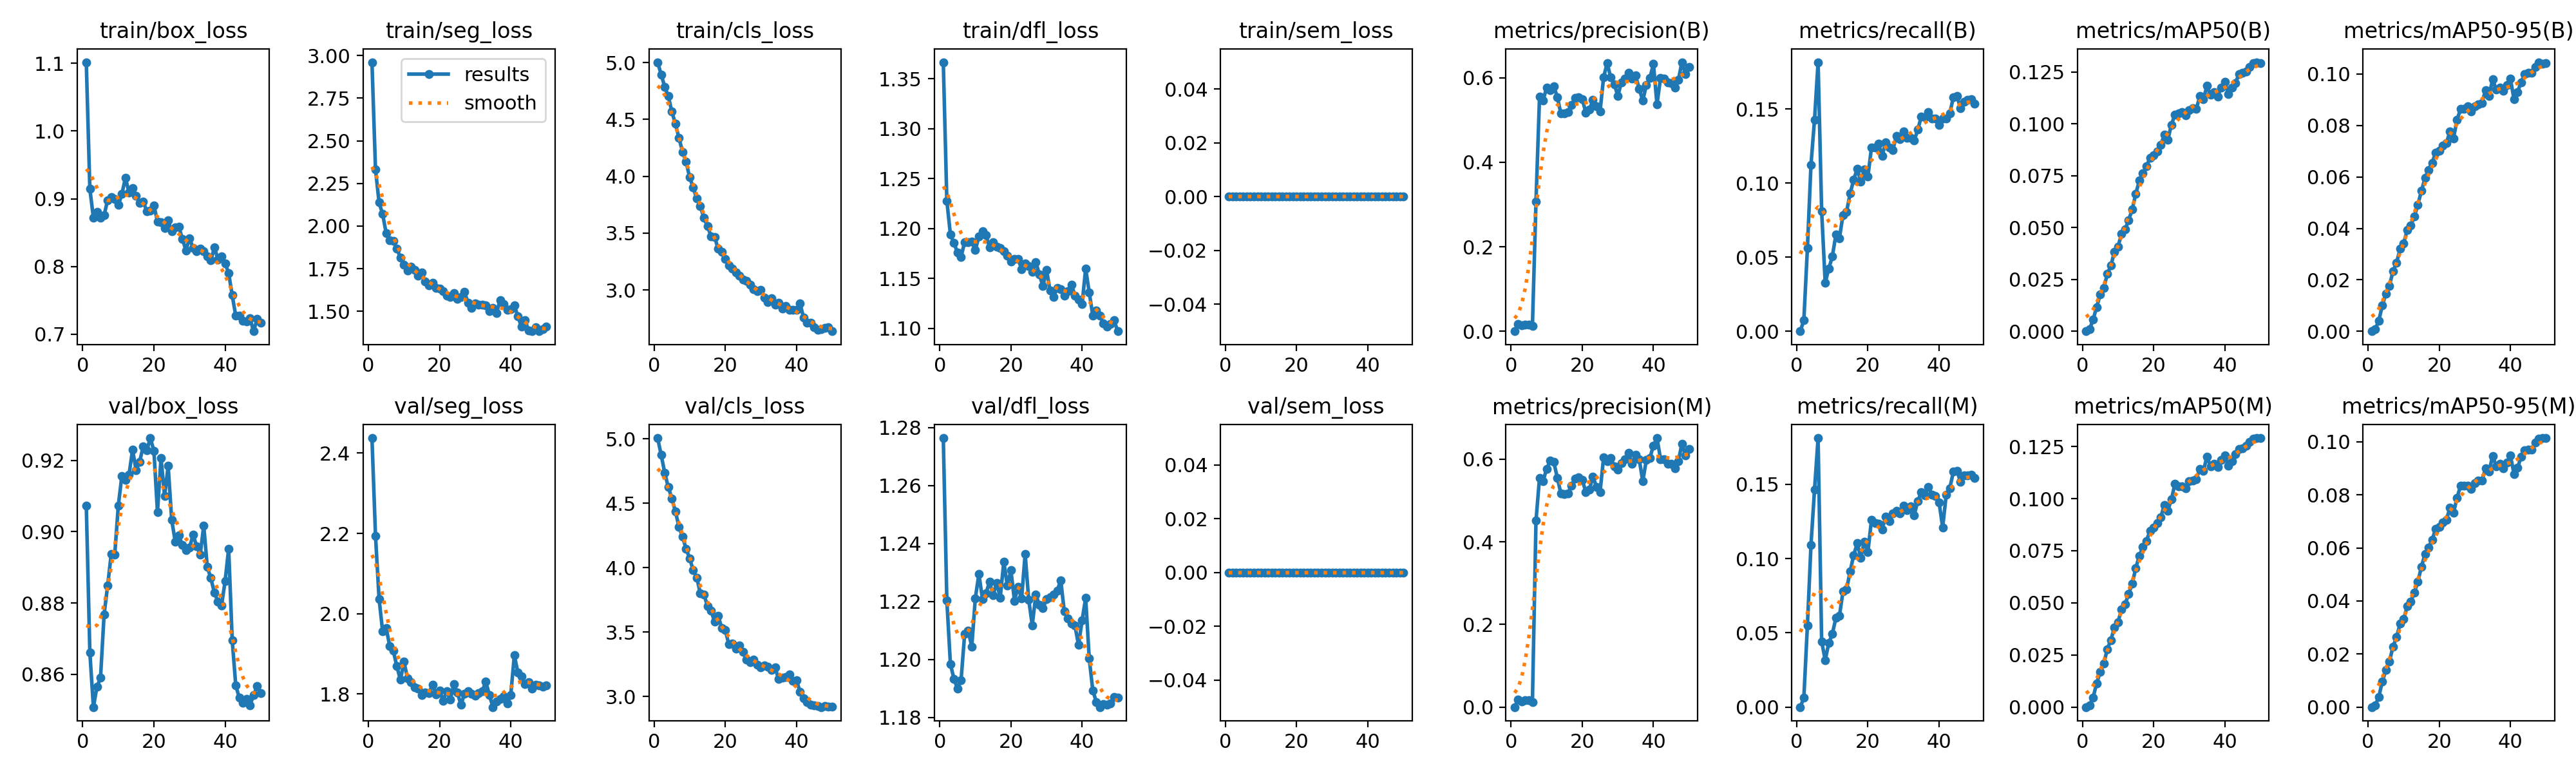

The file beside this chart, header and first rows:
epoch, time, train/box_loss, train/seg_loss, train/cls_loss, train/dfl_loss, train/sem_loss, metrics/precision(B), metrics/recall(B), metrics/mAP50(B), metrics/mAP50-95(B), metrics/precision(M), metrics/recall(M), metrics/mAP50(M), metrics/mAP50-95(M), val/box_loss, val/seg_loss, val/cls_loss, val/dfl_loss, val/sem_loss, lr/pg0, lr/pg1, lr/pg2
1, 29.13, 1.102, 2.961, 5.004, 1.366, 0, 0, 0, 0, 0, 0, 0, 0, 0, 0.9073, 2.437, 5.007, 1.276, 0, 3.06477e-05, 3.06477e-05, 3.06477e-05
2, 56.28, 0.9146, 2.331, 4.895, 1.228, 0, 0.01779, 0.00745, 0.00091, 0.00076, 0.01775, 0.00632, 0.00081, 0.00073, 0.8661, 2.194, 4.876, 1.22, 0, 6.04271e-05, 6.04271e-05, 6.04271e-05
3, 84.22, 0.8721, 2.138, 4.788, 1.194, 0, 0.01331, 0.05599, 0.0056, 0.00402, 0.01337, 0.05495, 0.00457, 0.00372, 0.8508, 2.037, 4.736, 1.198, 0, 8.89789e-05, 8.89789e-05, 8.89789e-05
4, 112, 0.8805, 2.07, 4.705, 1.186, 0, 0.01569, 0.1123, 0.01162, 0.00995, 0.01596, 0.1091, 0.01138, 0.00963, 0.8565, 1.956, 4.625, 1.193, 0, 8.74758e-05, 8.74758e-05, 8.74758e-05
5, 139.9, 0.8723, 1.958, 4.568, 1.176, 0, 0.01606, 0.1429, 0.01762, 0.0146, 0.01621, 0.1465, 0.01686, 0.01394, 0.859, 1.964, 4.539, 1.19, 0, 8.56344e-05, 8.56344e-05, 8.56344e-05
6, 168, 0.8756, 1.917, 4.461, 1.172, 0, 0.01244, 0.1817, 0.02081, 0.0175, 0.01234, 0.1812, 0.02076, 0.0171, 0.8768, 1.919, 4.437, 1.193, 0, 8.3793e-05, 8.3793e-05, 8.3793e-05
7, 195.7, 0.8982, 1.914, 4.336, 1.186, 0, 0.3064, 0.08107, 0.02764, 0.02338, 0.4507, 0.04426, 0.02785, 0.02278, 0.8849, 1.907, 4.317, 1.209, 0, 8.19516e-05, 8.19516e-05, 8.19516e-05
8, 223.4, 0.9022, 1.867, 4.216, 1.186, 0, 0.5552, 0.03262, 0.03162, 0.02654, 0.555, 0.03167, 0.03218, 0.02629, 0.8937, 1.869, 4.24, 1.21, 0, 8.01102e-05, 8.01102e-05, 8.01102e-05
9, 251.1, 0.8998, 1.815, 4.126, 1.187, 0, 0.5466, 0.0423, 0.03829, 0.03208, 0.547, 0.04308, 0.03824, 0.03144, 0.8936, 1.835, 4.146, 1.204, 0, 7.82688e-05, 7.82688e-05, 7.82688e-05
10, 279.3, 0.8908, 1.772, 3.991, 1.178, 0, 0.5766, 0.0504, 0.04089, 0.03416, 0.5766, 0.0493, 0.04076, 0.03319, 0.9074, 1.88, 4.073, 1.221, 0, 7.64274e-05, 7.64274e-05, 7.64274e-05
11, 306.2, 0.9068, 1.739, 3.901, 1.192, 0, 0.5709, 0.06521, 0.04693, 0.0394, 0.5961, 0.06001, 0.04701, 0.03799, 0.9157, 1.839, 3.98, 1.229, 0, 7.4586e-05, 7.4586e-05, 7.4586e-05
12, 334.5, 0.9312, 1.763, 3.803, 1.197, 0, 0.5795, 0.06292, 0.04914, 0.04119, 0.593, 0.06137, 0.04933, 0.03976, 0.9145, 1.829, 3.923, 1.221, 0, 7.27446e-05, 7.27446e-05, 7.27446e-05
13, 363.1, 0.9093, 1.744, 3.738, 1.193, 0, 0.5544, 0.07856, 0.05362, 0.0446, 0.555, 0.078, 0.05437, 0.0432, 0.916, 1.817, 3.8, 1.223, 0, 7.09032e-05, 7.09032e-05, 7.09032e-05
14, 390.3, 0.9161, 1.709, 3.633, 1.181, 0, 0.5152, 0.08067, 0.05879, 0.04923, 0.5164, 0.07929, 0.05913, 0.04727, 0.9229, 1.814, 3.793, 1.227, 0, 6.90618e-05, 6.90618e-05, 6.90618e-05
15, 418.4, 0.9045, 1.728, 3.561, 1.186, 0, 0.5163, 0.09297, 0.06634, 0.05463, 0.5161, 0.09137, 0.06675, 0.05296, 0.9173, 1.798, 3.704, 1.222, 0, 6.72204e-05, 6.72204e-05, 6.72204e-05
16, 445.7, 0.8939, 1.675, 3.474, 1.181, 0, 0.5183, 0.1022, 0.07264, 0.05956, 0.5177, 0.1023, 0.07263, 0.05765, 0.9197, 1.804, 3.667, 1.227, 0, 6.5379e-05, 6.5379e-05, 6.5379e-05
17, 472.9, 0.8956, 1.653, 3.468, 1.181, 0, 0.5359, 0.1098, 0.07608, 0.06275, 0.5351, 0.1103, 0.07676, 0.06017, 0.9239, 1.801, 3.583, 1.221, 0, 6.35376e-05, 6.35376e-05, 6.35376e-05
18, 502.3, 0.8819, 1.666, 3.362, 1.177, 0, 0.5521, 0.1008, 0.07957, 0.06552, 0.5533, 0.1007, 0.07975, 0.06303, 0.9229, 1.824, 3.628, 1.234, 0, 6.16962e-05, 6.16962e-05, 6.16962e-05
19, 530.6, 0.8825, 1.636, 3.332, 1.173, 0, 0.5538, 0.1092, 0.08359, 0.06949, 0.5552, 0.1115, 0.08464, 0.06723, 0.9263, 1.799, 3.533, 1.225, 0, 5.98548e-05, 5.98548e-05, 5.98548e-05
20, 558.9, 0.8905, 1.633, 3.271, 1.167, 0, 0.5493, 0.1045, 0.08498, 0.07018, 0.5502, 0.1045, 0.08608, 0.06778, 0.9227, 1.809, 3.516, 1.231, 0, 5.80134e-05, 5.80134e-05, 5.80134e-05
21, 587.2, 0.8664, 1.618, 3.215, 1.17, 0, 0.5178, 0.124, 0.08676, 0.07214, 0.5204, 0.126, 0.0882, 0.06962, 0.9055, 1.783, 3.407, 1.22, 0, 5.6172e-05, 5.6172e-05, 5.6172e-05
22, 615.3, 0.8652, 1.591, 3.186, 1.169, 0, 0.5242, 0.1239, 0.08973, 0.0731, 0.5268, 0.1239, 0.09094, 0.07054, 0.9206, 1.807, 3.412, 1.225, 0, 5.43306e-05, 5.43306e-05, 5.43306e-05
23, 643.6, 0.8571, 1.584, 3.154, 1.159, 0, 0.5471, 0.1265, 0.09474, 0.07771, 0.5573, 0.1237, 0.09692, 0.07511, 0.91, 1.785, 3.373, 1.221, 0, 5.24892e-05, 5.24892e-05, 5.24892e-05
24, 672.6, 0.8681, 1.608, 3.128, 1.165, 0, 0.5321, 0.1184, 0.09238, 0.07506, 0.5332, 0.1196, 0.09413, 0.07316, 0.9184, 1.825, 3.396, 1.236, 0, 5.06478e-05, 5.06478e-05, 5.06478e-05
25, 700.4, 0.8517, 1.574, 3.089, 1.162, 0, 0.5198, 0.1277, 0.09954, 0.08218, 0.5201, 0.1285, 0.09975, 0.07893, 0.9033, 1.804, 3.345, 1.221, 0, 4.88064e-05, 4.88064e-05, 4.88064e-05
26, 728.6, 0.8579, 1.584, 3.078, 1.157, 0, 0.6013, 0.1241, 0.1045, 0.08652, 0.6037, 0.1255, 0.107, 0.08345, 0.8972, 1.773, 3.286, 1.212, 0, 4.6965e-05, 4.6965e-05, 4.6965e-05
27, 756.5, 0.8587, 1.613, 3.045, 1.166, 0, 0.6344, 0.1223, 0.105, 0.08651, 0.5942, 0.1305, 0.106, 0.0834, 0.899, 1.8, 3.269, 1.222, 0, 4.51236e-05, 4.51236e-05, 4.51236e-05
28, 785, 0.841, 1.551, 3.008, 1.154, 0, 0.6005, 0.1319, 0.1057, 0.08737, 0.6031, 0.132, 0.1058, 0.08336, 0.8962, 1.807, 3.287, 1.219, 0, 4.32822e-05, 4.32822e-05, 4.32822e-05
29, 813.2, 0.8238, 1.518, 2.991, 1.142, 0, 0.5848, 0.1299, 0.1043, 0.08559, 0.5821, 0.1305, 0.105, 0.08214, 0.8947, 1.801, 3.246, 1.218, 0, 4.14408e-05, 4.14408e-05, 4.14408e-05
30, 841.6, 0.8421, 1.548, 3.002, 1.159, 0, 0.5569, 0.1349, 0.1066, 0.08757, 0.5745, 0.1356, 0.1085, 0.08449, 0.8955, 1.796, 3.224, 1.221, 0, 3.95994e-05, 3.95994e-05, 3.95994e-05
31, 870.3, 0.8274, 1.539, 2.931, 1.138, 0, 0.5893, 0.1308, 0.1077, 0.08823, 0.5905, 0.1327, 0.1087, 0.08539, 0.8991, 1.802, 3.242, 1.222, 0, 3.7758e-05, 3.7758e-05, 3.7758e-05
32, 898.2, 0.8231, 1.54, 2.895, 1.131, 0, 0.5982, 0.1305, 0.1073, 0.08879, 0.5998, 0.1352, 0.1093, 0.08539, 0.896, 1.807, 3.231, 1.222, 0, 3.59166e-05, 3.59166e-05, 3.59166e-05
33, 926.6, 0.8264, 1.536, 2.926, 1.141, 0, 0.6124, 0.1287, 0.1134, 0.09378, 0.6157, 0.1293, 0.1144, 0.08995, 0.8935, 1.831, 3.206, 1.224, 0, 3.40752e-05, 3.40752e-05, 3.40752e-05
34, 954.4, 0.8229, 1.503, 2.87, 1.139, 0, 0.5976, 0.1361, 0.112, 0.09149, 0.5885, 0.1385, 0.1133, 0.08882, 0.9017, 1.797, 3.226, 1.227, 0, 3.22338e-05, 3.22338e-05, 3.22338e-05
35, 983.2, 0.8152, 1.52, 2.887, 1.132, 0, 0.6049, 0.1449, 0.1183, 0.09799, 0.6104, 0.1448, 0.1202, 0.0947, 0.89, 1.767, 3.134, 1.217, 0, 3.03924e-05, 3.03924e-05, 3.03924e-05
36, 1012, 0.8089, 1.491, 2.835, 1.137, 0, 0.5742, 0.1445, 0.114, 0.09392, 0.6002, 0.1424, 0.1155, 0.0908, 0.887, 1.781, 3.146, 1.214, 0, 2.8551e-05, 2.8551e-05, 2.8551e-05
37, 1041, 0.8282, 1.566, 2.861, 1.144, 0, 0.5454, 0.1481, 0.1153, 0.09464, 0.546, 0.1483, 0.1168, 0.09177, 0.8828, 1.787, 3.15, 1.212, 0, 2.67096e-05, 2.67096e-05, 2.67096e-05
38, 1070, 0.8107, 1.544, 2.827, 1.133, 0, 0.5826, 0.1435, 0.1132, 0.09343, 0.598, 0.1431, 0.115, 0.08996, 0.8804, 1.794, 3.169, 1.212, 0, 2.48682e-05, 2.48682e-05, 2.48682e-05
39, 1098, 0.8153, 1.51, 2.823, 1.129, 0, 0.599, 0.1438, 0.1176, 0.09582, 0.6028, 0.1424, 0.1185, 0.09211, 0.8793, 1.777, 3.12, 1.205, 0, 2.30268e-05, 2.30268e-05, 2.30268e-05
40, 1126, 0.8047, 1.512, 2.825, 1.124, 0, 0.6325, 0.1394, 0.1203, 0.09812, 0.6329, 0.1378, 0.1206, 0.09476, 0.8861, 1.798, 3.129, 1.214, 0, 2.11854e-05, 2.11854e-05, 2.11854e-05
41, 1151, 0.7903, 1.535, 2.881, 1.16, 0, 0.5369, 0.1436, 0.1145, 0.09023, 0.6509, 0.1211, 0.1158, 0.08791, 0.8952, 1.896, 3.037, 1.221, 0, 1.9344e-05, 1.9344e-05, 1.9344e-05
42, 1174, 0.7576, 1.471, 2.758, 1.136, 0, 0.5994, 0.1438, 0.1174, 0.09305, 0.5999, 0.143, 0.118, 0.09023, 0.8695, 1.854, 2.984, 1.2, 0, 1.75026e-05, 1.75026e-05, 1.75026e-05
43, 1196, 0.7272, 1.41, 2.713, 1.113, 0, 0.5983, 0.1471, 0.1198, 0.09685, 0.5998, 0.1474, 0.1212, 0.09427, 0.8569, 1.844, 2.956, 1.189, 0, 1.56612e-05, 1.56612e-05, 1.56612e-05
44, 1219, 0.7276, 1.448, 2.712, 1.118, 0, 0.5884, 0.1579, 0.124, 0.1, 0.589, 0.1585, 0.1237, 0.09691, 0.8534, 1.824, 2.934, 1.185, 0, 1.38198e-05, 1.38198e-05, 1.38198e-05
45, 1241, 0.7203, 1.388, 2.674, 1.112, 0, 0.5878, 0.159, 0.1245, 0.1004, 0.5891, 0.1592, 0.1242, 0.0971, 0.852, 1.829, 2.933, 1.184, 0, 1.19784e-05, 1.19784e-05, 1.19784e-05
46, 1264, 0.7189, 1.384, 2.651, 1.105, 0, 0.5766, 0.1507, 0.1254, 0.1004, 0.5778, 0.1519, 0.1254, 0.0971, 0.8531, 1.813, 2.926, 1.185, 0, 1.0137e-05, 1.0137e-05, 1.0137e-05
47, 1286, 0.7234, 1.405, 2.655, 1.102, 0, 0.5945, 0.155, 0.1276, 0.1028, 0.5953, 0.1558, 0.1273, 0.0998, 0.8512, 1.823, 2.918, 1.184, 0, 8.2956e-06, 8.2956e-06, 8.2956e-06
48, 1309, 0.7046, 1.384, 2.664, 1.104, 0, 0.6368, 0.156, 0.1293, 0.1046, 0.637, 0.1562, 0.1288, 0.1012, 0.8542, 1.821, 2.924, 1.185, 0, 6.4542e-06, 6.4542e-06, 6.4542e-06
49, 1332, 0.7224, 1.394, 2.671, 1.108, 0, 0.6082, 0.1567, 0.1298, 0.1041, 0.6088, 0.1564, 0.129, 0.1013, 0.8567, 1.818, 2.921, 1.187, 0, 4.6128e-06, 4.6128e-06, 4.6128e-06
50, 1354, 0.7173, 1.41, 2.636, 1.097, 0, 0.6252, 0.1538, 0.1294, 0.1043, 0.6247, 0.1542, 0.1289, 0.1014, 0.8547, 1.822, 2.923, 1.187, 0, 2.7714e-06, 2.7714e-06, 2.7714e-06
